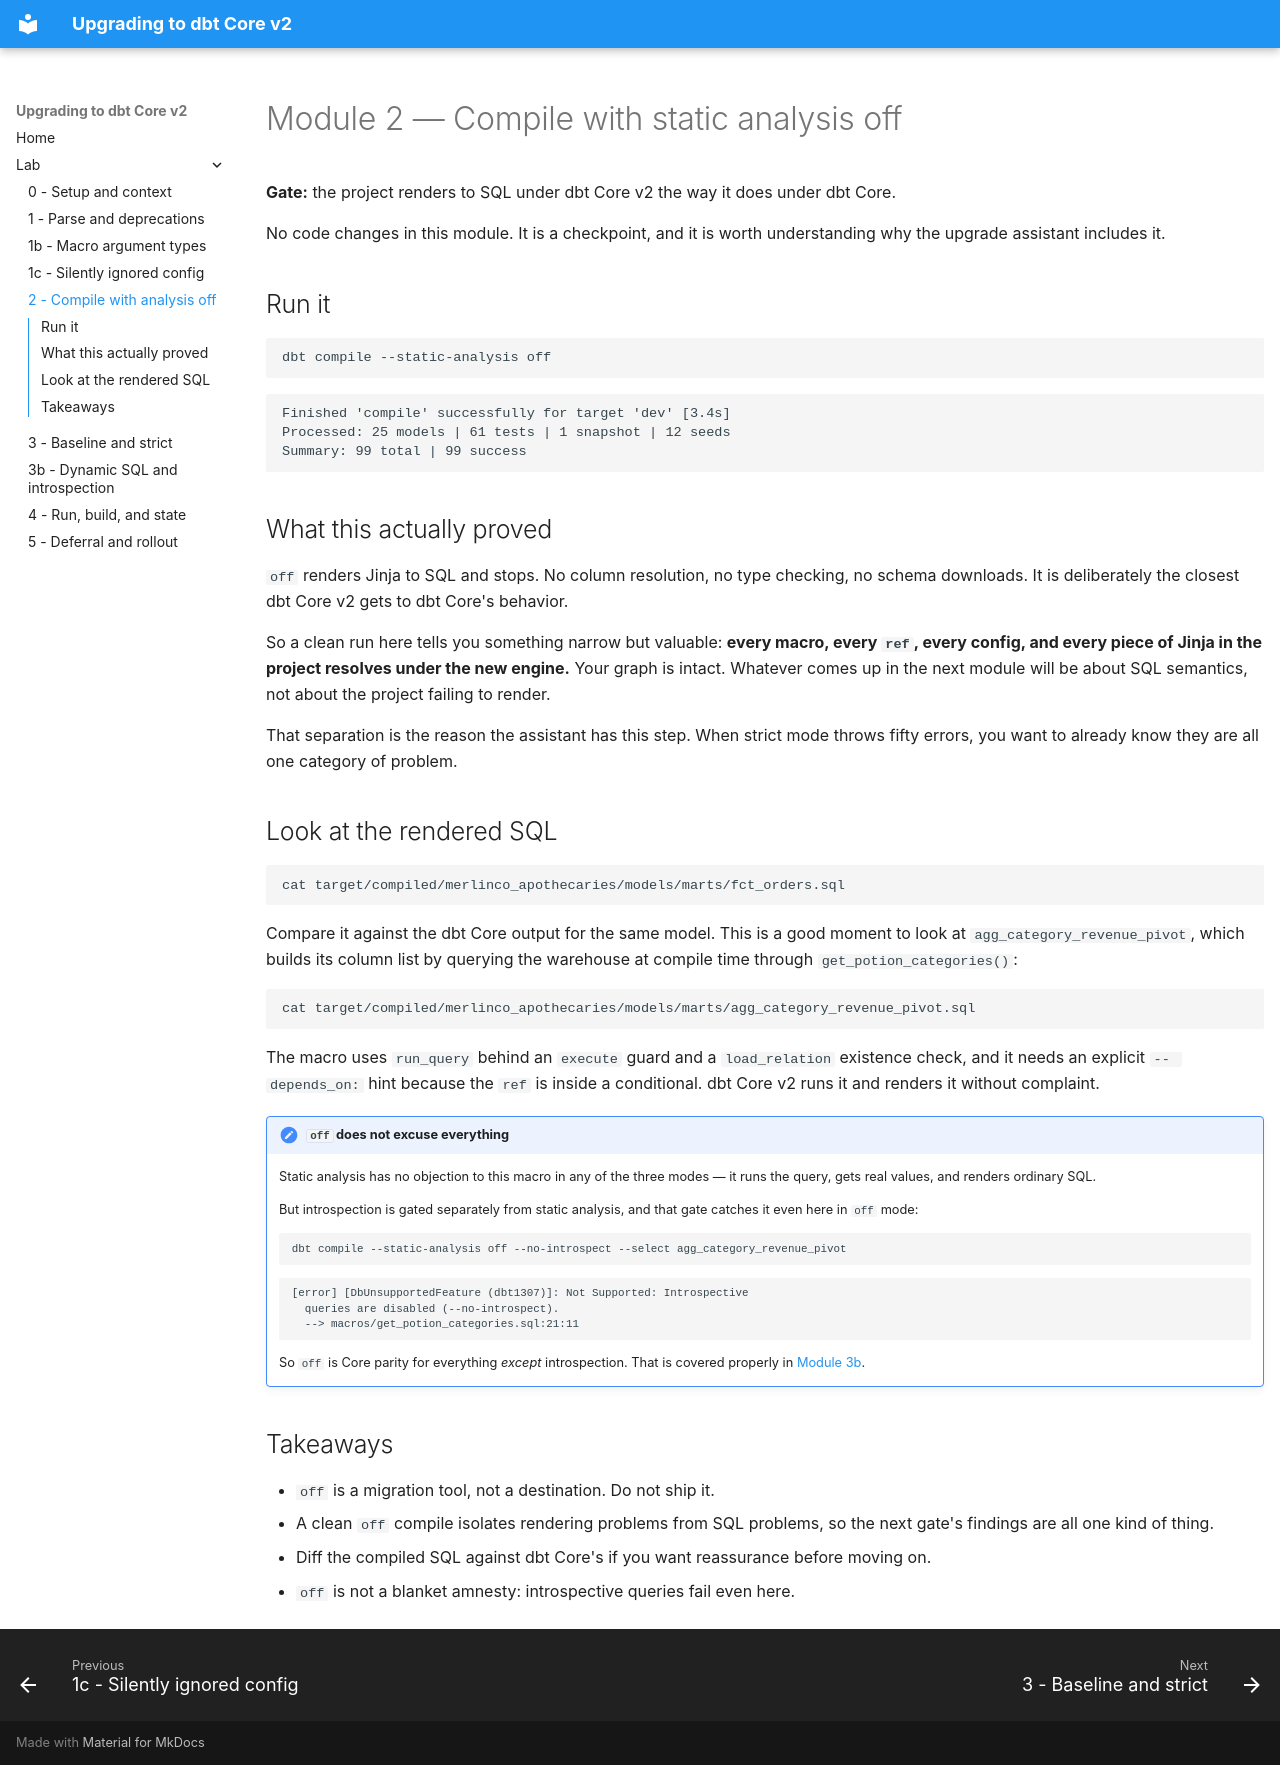

repository: dbt-labs/dbt-summit-26-Upgrading-to-dbt-v2 · page: lab/02-compile-static-analysis-off/index.html · generator: mkdocs

# Module 2 — Compile with static analysis off

**Gate:** the project renders to SQL under dbt Core v2 the way it does under dbt Core.

No code changes in this module. It is a checkpoint, and it is worth
understanding why the upgrade assistant includes it.

## Run it

```bash
dbt compile --static-analysis off
```

```
Finished 'compile' successfully for target 'dev' [3.4s]
Processed: 25 models | 61 tests | 1 snapshot | 12 seeds
Summary: 99 total | 99 success
```

## What this actually proved

`off` renders Jinja to SQL and stops. No column resolution, no type checking, no
schema downloads. It is deliberately the closest dbt Core v2 gets to dbt Core's
behavior.

So a clean run here tells you something narrow but valuable: **every macro,
every `ref`, every config, and every piece of Jinja in the project resolves
under the new engine.** Your graph is intact. Whatever comes up in the next
module will be about SQL semantics, not about the project failing to render.

That separation is the reason the assistant has this step. When strict mode
throws fifty errors, you want to already know they are all one category of
problem.

## Look at the rendered SQL

```bash
cat target/compiled/merlinco_apothecaries/models/marts/fct_orders.sql
```

Compare it against the dbt Core output for the same model. This is a good moment
to look at `agg_category_revenue_pivot`, which builds its column list by
querying the warehouse at compile time through `get_potion_categories()`:

```bash
cat target/compiled/merlinco_apothecaries/models/marts/agg_category_revenue_pivot.sql
```

The macro uses `run_query` behind an `execute` guard and a `load_relation`
existence check, and it needs an explicit `-- depends_on:` hint because the
`ref` is inside a conditional. dbt Core v2 runs it and renders it without
complaint.

!!! note "`off` does not excuse everything"
    Static analysis has no objection to this macro in any of the three modes —
    it runs the query, gets real values, and renders ordinary SQL.

    But introspection is gated separately from static analysis, and that gate
    catches it even here in `off` mode:

    ```bash
    dbt compile --static-analysis off --no-introspect --select agg_category_revenue_pivot
    ```

    ```
    [error] [DbUnsupportedFeature (dbt1307)]: Not Supported: Introspective
      queries are disabled (--no-introspect).
      --> macros/get_potion_categories.sql:21:11
    ```

    So `off` is Core parity for everything *except* introspection. That is
    covered properly in
    [Module 3b](03b-dynamic-sql-and-introspection.md).

## Takeaways

- `off` is a migration tool, not a destination. Do not ship it.
- A clean `off` compile isolates rendering problems from SQL problems, so the
  next gate's findings are all one kind of thing.
- Diff the compiled SQL against dbt Core's if you want reassurance before moving
  on.
- `off` is not a blanket amnesty: introspective queries fail even here.
